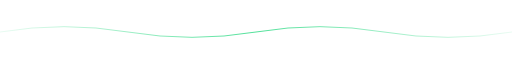
t = 0.00 s
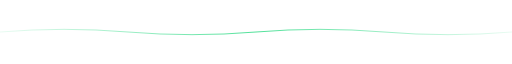
t = 0.50 s
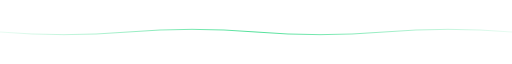
t = 1.50 s
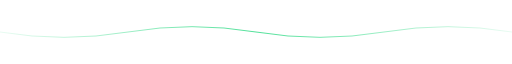
t = 2.00 s
t = 2.50 s: frame unchanged from t = 1.50 s, image omitted
t = 3.50 s: frame unchanged from t = 0.50 s, image omitted

The animated SVG that drew these frames (rendered in a browser with its animation timeline set to each time). Animation: 1 SMIL element (animate=1); one cycle of 4.00 s, repeats indefinitely.

<svg xmlns="http://www.w3.org/2000/svg" viewBox="0 0 1200 60" width="100%" height="60">
  <defs>
    <linearGradient id="waveGrad" x1="0%" y1="0%" x2="100%" y2="0%">
      <stop offset="0%" stop-color="#00D26A" stop-opacity="0.1"/>
      <stop offset="50%" stop-color="#00D26A" stop-opacity="0.8"/>
      <stop offset="100%" stop-color="#00D26A" stop-opacity="0.1"/>
    </linearGradient>
  </defs>
  <path fill="none" stroke="url(#waveGrad)" stroke-width="2" d="M0,30 Q150,5 300,30 T600,30 T900,30 T1200,30">
    <animate attributeName="d" dur="4s" repeatCount="indefinite"
      values="M0,30 Q150,5 300,30 T600,30 T900,30 T1200,30;
              M0,30 Q150,55 300,30 T600,30 T900,30 T1200,30;
              M0,30 Q150,5 300,30 T600,30 T900,30 T1200,30"/>
  </path>
</svg>
